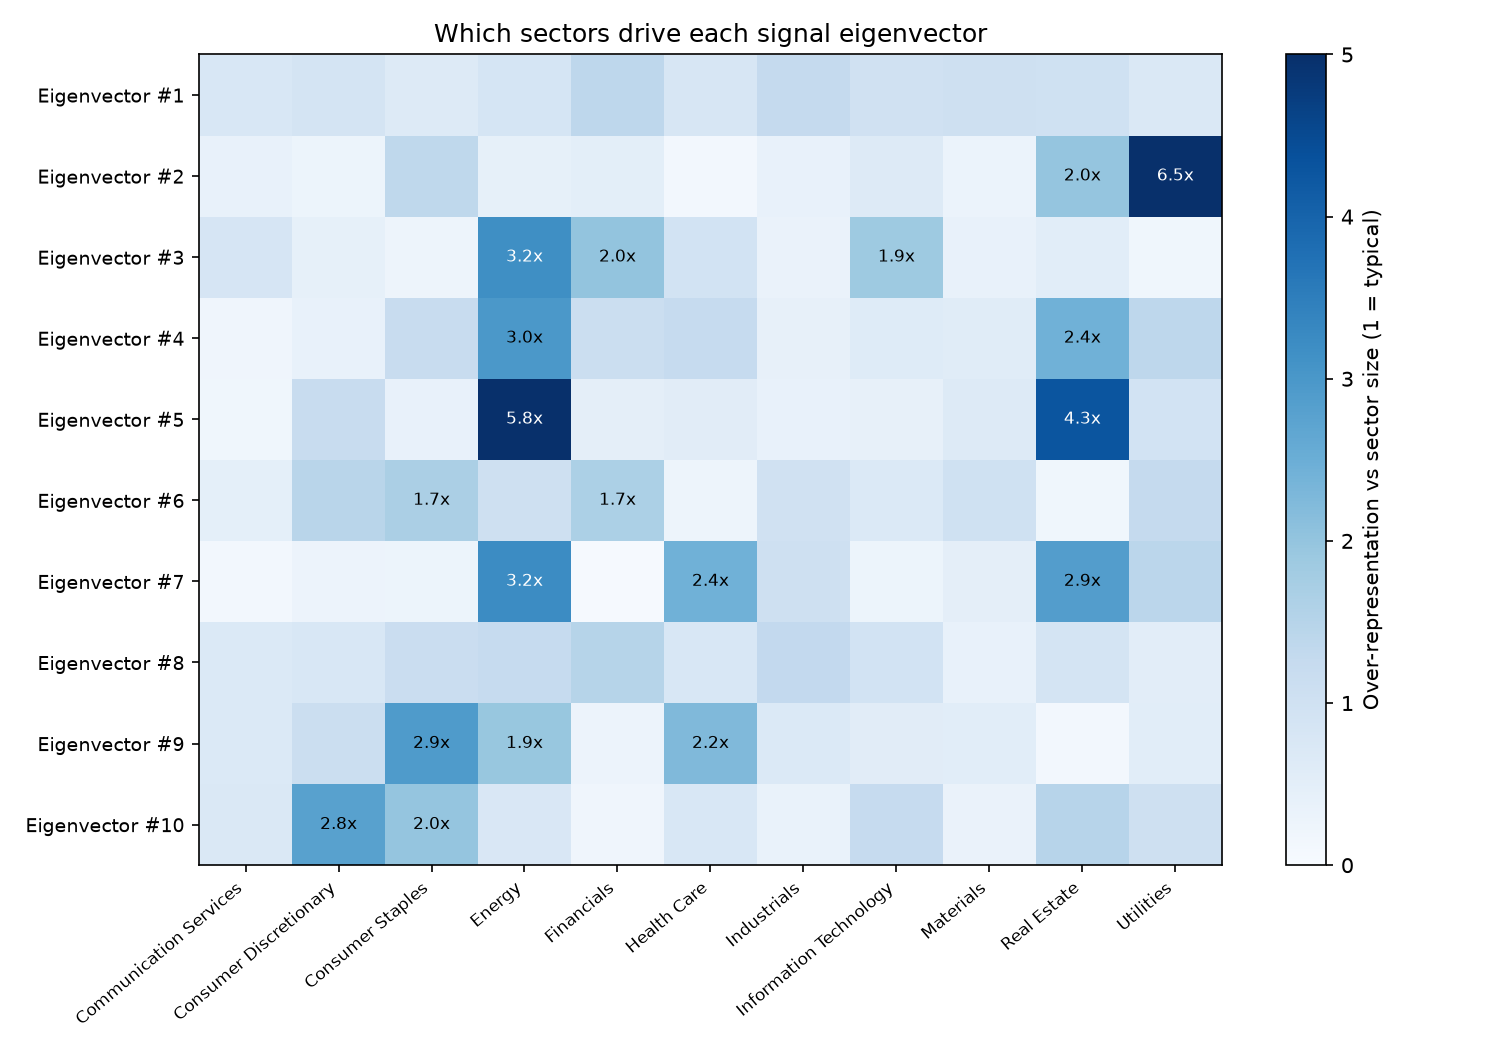

The file beside this chart, header and first rows:
, Communication Services, Consumer Discretionary, Consumer Staples, Energy, Financials, Health Care, Industrials, Information Technology, Materials, Real Estate, Utilities
#1, 0.7709, 0.8639, 0.6336, 0.8535, 1.371, 0.7974, 1.252, 0.9893, 1.046, 1.002, 0.7092
#2, 0.3569, 0.2704, 1.363, 0.411, 0.4984, 0.1352, 0.363, 0.6637, 0.3058, 1.973, 6.518
#3, 0.8347, 0.4163, 0.2422, 3.173, 2.011, 0.9237, 0.3214, 1.862, 0.3889, 0.537, 0.1917
#4, 0.214, 0.3665, 1.194, 2.973, 1.101, 1.237, 0.4, 0.6146, 0.5733, 2.428, 1.381
#5, 0.1794, 1.196, 0.3788, 5.778, 0.4828, 0.5562, 0.3659, 0.4084, 0.649, 4.289, 0.9186
#6, 0.4527, 1.447, 1.676, 1.021, 1.65, 0.2505, 0.9774, 0.6955, 1.008, 0.1817, 1.254
#7, 0.1293, 0.287, 0.269, 3.241, 0.05636, 2.436, 1.044, 0.2601, 0.4743, 2.854, 1.423
#8, 0.6893, 0.7657, 1.137, 1.232, 1.49, 0.7693, 1.301, 0.9292, 0.3814, 0.8919, 0.5268
#9, 0.7012, 1.111, 2.912, 1.937, 0.2827, 2.236, 0.6975, 0.5661, 0.5313, 0.1304, 0.5441
#10, 0.716, 2.78, 1.984, 0.7521, 0.1957, 0.7798, 0.3421, 1.238, 0.3211, 1.465, 1.052
#11, 0.187, 0.6295, 0.4101, 1.152, 1.776, 1.887, 0.9647, 0.876, 0.1591, 0.907, 0.1343
#12, 0.6842, 2.836, 1.958, 0.4235, 0.5636, 1.281, 0.8655, 0.7003, 0.8326, 0.2862, 0.1119
#13, 0.2038, 3.389, 0.5486, 0.1913, 1.446, 0.3681, 1.111, 0.5223, 0.6979, 0.9679, 0.1297
#14, 0.3684, 1.206, 0.7919, 0.2984, 0.2964, 2.776, 1.612, 0.6536, 0.3232, 0.4147, 0.303
#15, 1.54, 1.367, 0.2959, 0.3794, 0.3562, 3.118, 1.241, 0.4212, 0.8474, 0.5694, 0.0769
#16, 0.6714, 0.4298, 0.7448, 0.5205, 0.7809, 2.068, 1.417, 0.7372, 1.675, 0.7931, 0.2833
#17, 0.6815, 1.005, 2.805, 0.1937, 0.8852, 2.59, 0.6406, 0.4381, 0.4454, 0.183, 0.1392
#18, 0.9803, 2.203, 1.014, 1.163, 0.4733, 1.631, 0.5876, 0.6763, 1.974, 1.041, 0.1537
#19, 1.108, 0.771, 1.044, 0.5721, 0.346, 0.8703, 2.912, 0.3423, 1.016, 0.9468, 0.09077
#20, 4.079, 0.6137, 1.53, 0.3317, 0.2198, 2.648, 0.6813, 0.5945, 0.798, 1.249, 0.1136
#21, 1.338, 1.793, 1.184, 0.1949, 0.6358, 0.7062, 1.801, 1.024, 0.5857, 0.3599, 0.3795
#22, 0.6559, 1.863, 0.265, 0.1389, 0.6641, 0.6619, 0.5868, 2.546, 1.858, 0.6586, 0.1826
#23, 3.085, 0.421, 0.582, 0.3827, 0.6042, 1.324, 0.6157, 0.2885, 3.29, 3.455, 0.1465
#24, 4.239, 0.7549, 0.8108, 0.405, 0.1931, 2.343, 0.8193, 0.4248, 2.816, 0.8064, 0.1745
#25, 2.214, 1.445, 0.3169, 1.229, 0.7221, 0.9047, 1.732, 0.5501, 1.977, 0.6109, 0.1402
#26, 1.409, 2.181, 2.82, 0.4465, 0.3948, 1.23, 0.6603, 0.9452, 0.464, 0.5567, 0.1905
#27, 2.52, 0.6826, 1.002, 0.2696, 1.072, 0.9109, 1.165, 1.256, 1.863, 0.2963, 0.2974
#28, 0.6938, 2.275, 1.142, 0.2724, 1.472, 1.168, 0.3748, 0.5985, 1.861, 0.7561, 0.1288
#29, 0.9924, 1.948, 1.811, 0.7561, 0.5076, 1.376, 0.6509, 0.6184, 1.933, 0.993, 0.2762
#30, 0.7267, 1.538, 1.589, 0.5694, 0.943, 1.051, 0.5273, 1.487, 1.209, 0.3477, 0.6241
#31, 0.8718, 1.492, 1.518, 0.3093, 0.6481, 1.041, 1.329, 0.8519, 2.356, 0.2953, 0.1418
#32, 0.6193, 1.308, 2.598, 0.609, 0.2974, 0.6065, 0.6751, 1.779, 2.558, 0.23, 0.3295
#33, 1.125, 2.218, 2.584, 0.6624, 0.6436, 0.968, 0.635, 0.6524, 1.327, 0.7542, 0.1456
